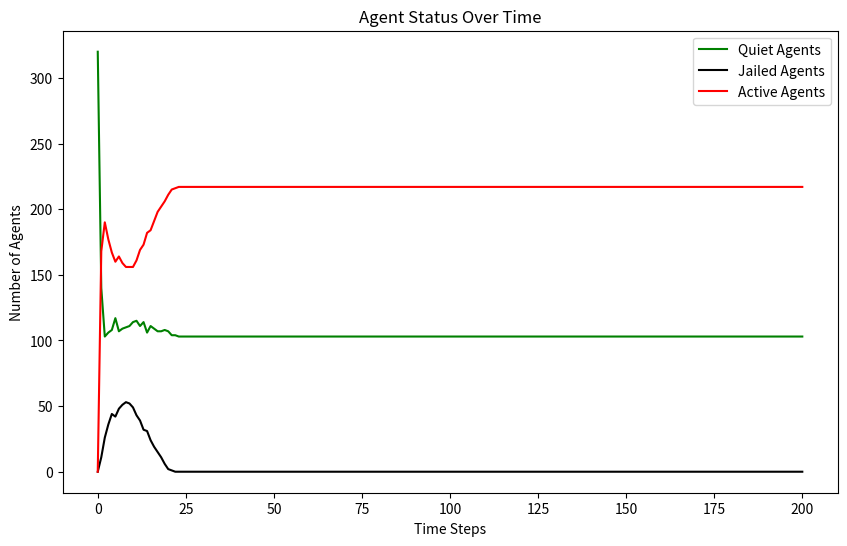

Python code for this plot:
# origin
import random
import math
import matplotlib.pyplot as plt
from enum import Enum


class EntityType(Enum):
    AGENT = 'Agent'
    COP = 'Cop'


class Turtle:
    def __init__(self, agent_id, type, vision, risk_aversion=None, hardship=None):
        self.agent_id = agent_id
        self.type = type
        self.vision = vision
        self.risk_aversion = risk_aversion
        self.hardship = hardship
        self.active = False
        self.jail_term = 0
        self.position = (None, None)

    def __repr__(self):
        return f"{self.type}{self.agent_id}"


class Model:
    def __init__(self, agent_density, cop_density, vision, k, gov_legitimacy, max_jail_term):
        if agent_density + cop_density > 100:
            raise ValueError("The sum of agent_density and cop_density should not exceed 100%")
        self.width = 40
        self.height = 40
        self.grid = [[None for _ in range(self.height)] for _ in range(self.width)]
        self.vision = vision
        self.k = k
        self.gov_legitimacy = gov_legitimacy
        self.max_jail_term = max_jail_term
        self.entities = []  # 统一存储所有实体
        self.total_cells = self.width * self.height
        self.neighborhoods = [[[] for _ in range(self.height)] for _ in range(self.width)]
        self.compute_neighborhoods()
        self.create_entities(int((agent_density / 100) * self.total_cells), int((cop_density / 100) * self.total_cells))
        self.data = {'quiet': [int((agent_density / 100) * self.total_cells)], 'jail': [0], 'active': [0]}

    # Modification in v3:  consider the boundary condition
    def compute_neighborhoods(self):
        for x in range(self.width):
            for y in range(self.height):
                neighborhood = []
                for dx in range(-self.vision, self.vision + 1):
                    for dy in range(-self.vision, self.vision + 1):
                        # Check the distance to ensure it's within the vision radius
                        if dx ** 2 + dy ** 2 <= self.vision ** 2:
                            # Apply periodic boundary conditions
                            nx, ny = (x + dx) % self.width, (y + dy) % self.height
                            neighborhood.append((nx, ny))
                self.neighborhoods[x][y] = neighborhood

    def create_entities(self, num_agents, num_cops):
        for i in range(num_agents):
            agent = Turtle(i, EntityType.AGENT, self.vision, random.random(), random.random())
            self.place_entity_randomly(agent)
            self.entities.append(agent)
        for i in range(num_cops):
            cop = Turtle(num_agents + i, EntityType.COP, self.vision)
            self.place_entity_randomly(cop)
            self.entities.append(cop)

    def place_entity_randomly(self, entity):
        x, y = random.randint(0, self.width - 1), random.randint(0, self.height - 1)
        while self.grid[x][y] is not None:
            x, y = random.randint(0, self.width - 1), random.randint(0, self.height - 1)
        self.grid[x][y] = entity
        entity.position = (x, y)

    def step(self):
        # 增加了shuffle每一轮都打乱顺序
        random.shuffle(self.entities)
        quiet_count = jail_count = active_count = 0

        for entity in self.entities:
            if entity.jail_term > 0:
                entity.jail_term -= 1
                continue

            self.move_agent(entity)
            if entity.type == EntityType.AGENT:
                self.determine_behavior(entity)
            elif entity.type == EntityType.COP:
                self.enforce(entity)
        # 每次都是前面执行结束之后才跑统计方法
        shouldRemoveCop = True
        for entity in self.entities:
            if entity.jail_term > 0:
                jail_count += 1
                continue
            if entity.type == EntityType.AGENT:
                if entity.active:
                    active_count += 1
                else:
                    quiet_count += 1
            elif entity.type == EntityType.COP and shouldRemoveCop:
                self.entities.remove(entity)
                shouldRemoveCop = False
        self.data['quiet'].append(quiet_count)
        self.data['jail'].append(jail_count)
        self.data['active'].append(active_count)

    def move_agent(self, agent):
        if agent.jail_term > 0:
            return  # Jailed agents do not move
        x, y = agent.position
        self.grid[x][y] = None  # Remove agent from current position
        potential_positions = []
        # Use precomputed neighborhood
        neighborhood = self.neighborhoods[x][y]
        for nx, ny in neighborhood:
            target = self.grid[nx][ny]
            if target is None:
                potential_positions.append((nx, ny))
            elif isinstance(target, Turtle) and target.jail_term > 0:
                # Include positions with only jailed agents
                potential_positions.append((nx, ny))
        if potential_positions:
            new_position = random.choice(potential_positions)
            self.grid[new_position[0]][new_position[1]] = agent
            agent.position = new_position

    def determine_behavior(self, agent):
        x, y = agent.position
        grievance = agent.hardship * (1 - self.gov_legitimacy)
        arrest_probability = self.estimate_arrest_probability((x, y))
        if grievance - (agent.risk_aversion * arrest_probability) > 0.1:
            agent.active = True
        else:
            agent.active = False

    def estimate_arrest_probability(self, position):
        x, y = position
        cops_count = 0
        active_agents_count = 0
        neighborhood = self.neighborhoods[x][y]
        for nx, ny in neighborhood:
            cell = self.grid[nx][ny]
            if isinstance(cell, Turtle):
                if cell.type == EntityType.COP:
                    cops_count += 1
                elif cell.type == EntityType.AGENT and cell.active:
                    active_agents_count += 1
        arrest_prob = 1 - math.exp(-self.k * math.floor(cops_count / (active_agents_count + 1)))
        return arrest_prob

    # Modification: collect all active agents at first and then randomly select one to jail
    def enforce(self, cop):
        x, y = cop.position
        active_agents = []
        # Collect all active agents in the neighborhood
        for nx, ny in self.neighborhoods[x][y]:
            agent = self.grid[nx][ny]
            if isinstance(agent, Turtle) and agent.active:
                active_agents.append((agent, nx, ny))
        # Randomly select one active agent to arrest
        if active_agents:
            selected_agent, nx, ny = random.choice(active_agents)
            selected_agent.active = False
            selected_agent.jail_term = random.randint(0, self.max_jail_term)
            # Move cop to the position of the arrested agent
            self.grid[x][y] = None  # Remove cop from current position
            self.grid[nx][ny] = cop  # Move cop to new position
            cop.position = (nx, ny)


# 实例化并运行模型
AGENT_DENSITY = 20
COP_DENSITY = 1
VISION = 7
K = 2.3
GOV_LEGITIMACY = 0.7
MAX_JAIL_TERM = 10
model = Model(AGENT_DENSITY, COP_DENSITY, VISION, K, GOV_LEGITIMACY, MAX_JAIL_TERM)
for _ in range(200):
    model.step()

# 绘制结果
plt.figure(figsize=(10, 6))
plt.plot(model.data['quiet'], label='Quiet Agents', color="green")
plt.plot(model.data['jail'], label='Jailed Agents',color="black")
plt.plot(model.data['active'], label='Active Agents',color="red")
plt.xlabel('Time Steps')
plt.ylabel('Number of Agents')
plt.title('Agent Status Over Time')
plt.legend()
plt.show()